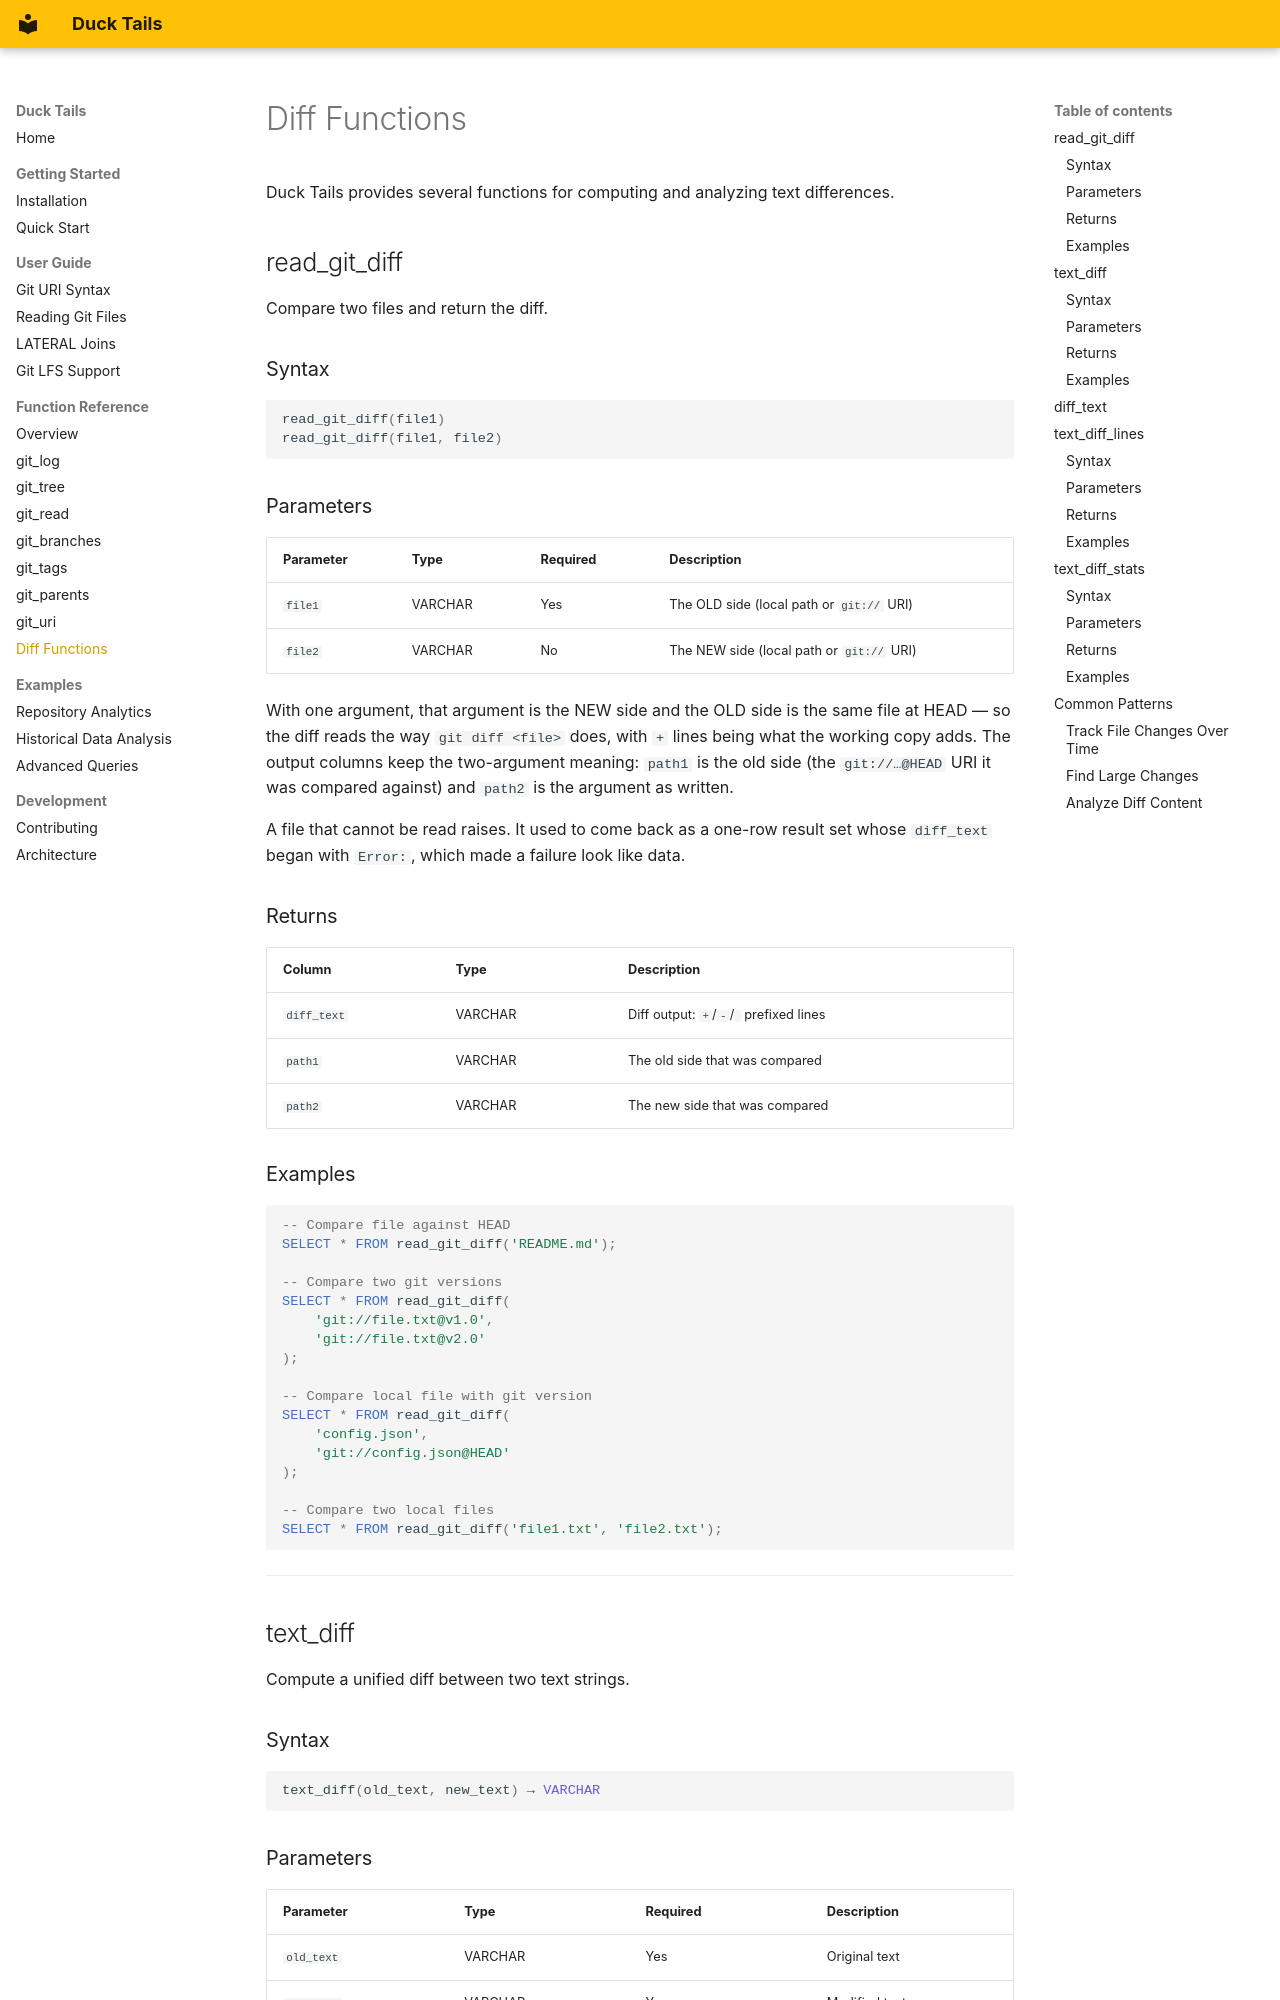

repository: teaguesterling/duck_tails · page: reference/diff/index.html · generator: mkdocs

# Diff Functions

Duck Tails provides several functions for computing and analyzing text differences.

## read_git_diff

Compare two files and return the diff.

### Syntax

```sql
read_git_diff(file1)
read_git_diff(file1, file2)
```

### Parameters

| Parameter | Type | Required | Description |
|-----------|------|----------|-------------|
| `file1` | VARCHAR | Yes | The OLD side (local path or `git://` URI) |
| `file2` | VARCHAR | No | The NEW side (local path or `git://` URI) |

With one argument, that argument is the NEW side and the OLD side is the same
file at HEAD — so the diff reads the way `git diff <file>` does, with `+` lines
being what the working copy adds. The output columns keep the two-argument
meaning: `path1` is the old side (the `git://…@HEAD` URI it was compared
against) and `path2` is the argument as written.

A file that cannot be read raises. It used to come back as a one-row result set
whose `diff_text` began with `Error:`, which made a failure look like data.

### Returns

| Column | Type | Description |
|--------|------|-------------|
| `diff_text` | VARCHAR | Diff output: `+`/`-`/` ` prefixed lines |
| `path1` | VARCHAR | The old side that was compared |
| `path2` | VARCHAR | The new side that was compared |

### Examples

```sql
-- Compare file against HEAD
SELECT * FROM read_git_diff('README.md');

-- Compare two git versions
SELECT * FROM read_git_diff(
    'git://file.txt@v1.0',
    'git://file.txt@v2.0'
);

-- Compare local file with git version
SELECT * FROM read_git_diff(
    'config.json',
    'git://config.json@HEAD'
);

-- Compare two local files
SELECT * FROM read_git_diff('file1.txt', 'file2.txt');
```

---

## text_diff

Compute a unified diff between two text strings.

### Syntax

```sql
text_diff(old_text, new_text) → VARCHAR
```

### Parameters

| Parameter | Type | Required | Description |
|-----------|------|----------|-------------|
| `old_text` | VARCHAR | Yes | Original text |
| `new_text` | VARCHAR | Yes | Modified text |

### Returns

| Type | Description |
|------|-------------|
| VARCHAR | Unified diff output |
